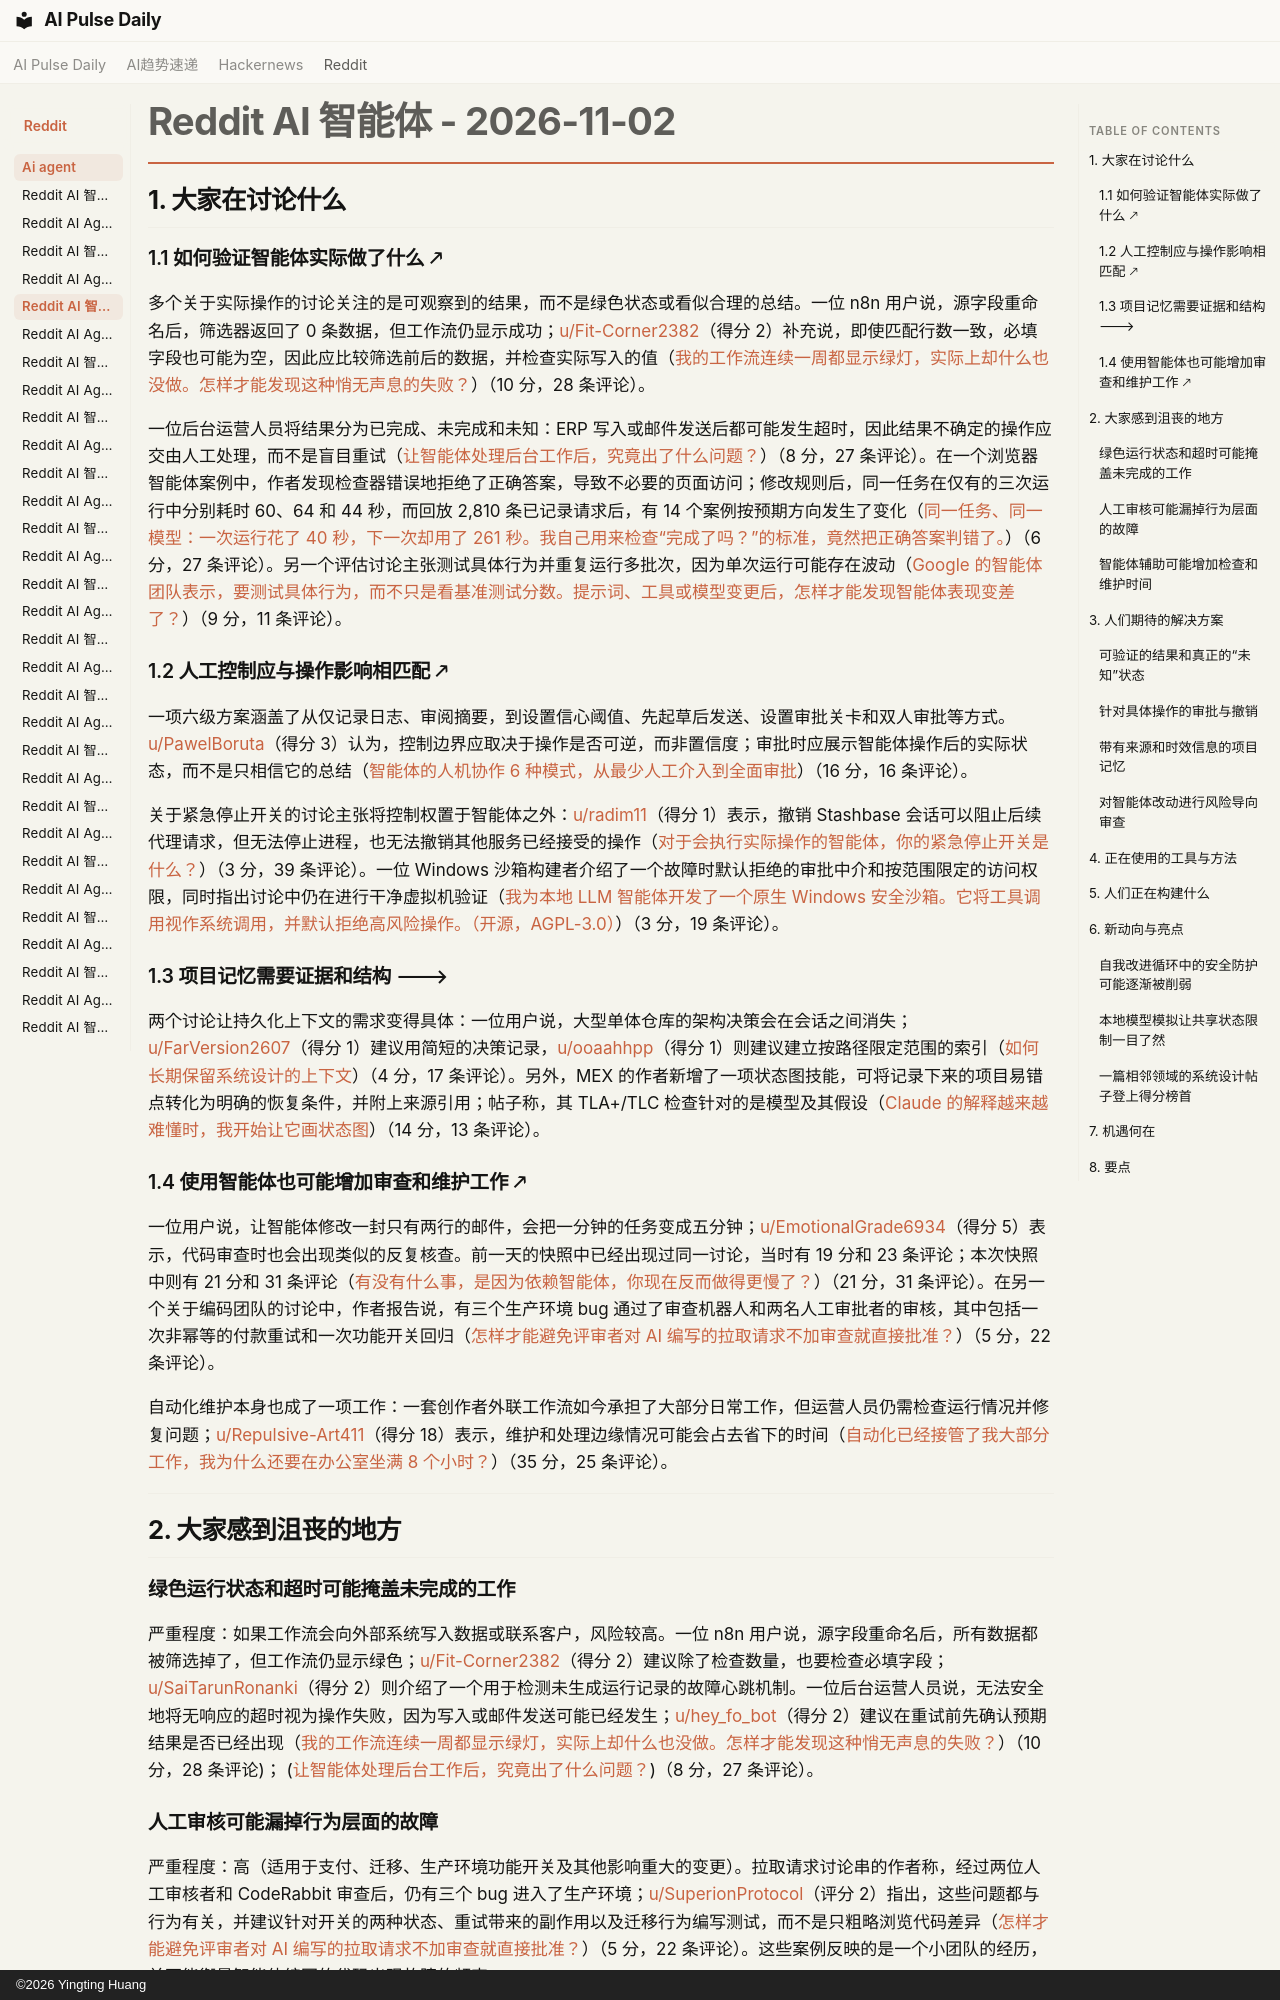

repository: vibewatch/vibewatch.github.io · page: reddit/ai-agent/2026-11-02.zh/index.html · generator: mkdocs · copyright: ©2026 Yingting Huang

# Reddit AI 智能体 - 2026-11-02

## 1. 大家在讨论什么

### 1.1 如何验证智能体实际做了什么 🡕

多个关于实际操作的讨论关注的是可观察到的结果，而不是绿色状态或看似合理的总结。一位 n8n 用户说，源字段重命名后，筛选器返回了 0 条数据，但工作流仍显示成功；[u/Fit-Corner2382](https://www.reddit.com/user/Fit-Corner2382)（得分 2）补充说，即使匹配行数一致，必填字段也可能为空，因此应比较筛选前后的数据，并检查实际写入的值（[我的工作流连续一周都显示绿灯，实际上却什么也没做。怎样才能发现这种悄无声息的失败？](https://www.reddit.com/r/n8n/comments/1xlq9m9/my_workflow_showed_green_for_a_week_and_did/)）（10 分，28 条评论）。

一位后台运营人员将结果分为已完成、未完成和未知：ERP 写入或邮件发送后都可能发生超时，因此结果不确定的操作应交由人工处理，而不是盲目重试（[让智能体处理后台工作后，究竟出了什么问题？](https://www.reddit.com/r/AI_Agents/comments/1xlr34f/what_actually_broke_when_we_put_agents_on/)）（8 分，27 条评论）。在一个浏览器智能体案例中，作者发现检查器错误地拒绝了正确答案，导致不必要的页面访问；修改规则后，同一任务在仅有的三次运行中分别耗时 60、64 和 44 秒，而回放 2,810 条已记录请求后，有 14 个案例按预期方向发生了变化（[同一任务、同一模型：一次运行花了 40 秒，下一次却用了 261 秒。我自己用来检查“完成了吗？”的标准，竟然把正确答案判错了。](https://www.reddit.com/r/AI_Agents/comments/1xlah7g/same_task_same_model_40_seconds_one_run_261_the/)）（6 分，27 条评论）。另一个评估讨论主张测试具体行为并重复运行多批次，因为单次运行可能存在波动（[Google 的智能体团队表示，要测试具体行为，而不只是看基准测试分数。提示词、工具或模型变更后，怎样才能发现智能体表现变差了？](https://www.reddit.com/r/AI_Agents/comments/1xlwfiq/googles_agent_team_says_test_discrete_behaviors/)）（9 分，11 条评论）。

### 1.2 人工控制应与操作影响相匹配 🡕

一项六级方案涵盖了从仅记录日志、审阅摘要，到设置信心阈值、先起草后发送、设置审批关卡和双人审批等方式。[u/PawelBoruta](https://www.reddit.com/user/PawelBoruta)（得分 3）认为，控制边界应取决于操作是否可逆，而非置信度；审批时应展示智能体操作后的实际状态，而不是只相信它的总结（[智能体的人机协作 6 种模式，从最少人工介入到全面审批](https://www.reddit.com/r/AI_Agents/comments/1xl2o0m/6_humanintheloop_patterns_for_agents_from/)）（16 分，16 条评论）。

关于紧急停止开关的讨论主张将控制权置于智能体之外：[u/radim11](https://www.reddit.com/user/radim11)（得分 1）表示，撤销 Stashbase 会话可以阻止后续代理请求，但无法停止进程，也无法撤销其他服务已经接受的操作（[对于会执行实际操作的智能体，你的紧急停止开关是什么？](https://www.reddit.com/r/AgentsOfAI/comments/1xl4zlr/whats_your_kill_switch_for_agents_that_take_real/)）（3 分，39 条评论）。一位 Windows 沙箱构建者介绍了一个故障时默认拒绝的审批中介和按范围限定的访问权限，同时指出讨论中仍在进行干净虚拟机验证（[我为本地 LLM 智能体开发了一个原生 Windows 安全沙箱。它将工具调用视作系统调用，并默认拒绝高风险操作。（开源，AGPL-3.0）](https://www.reddit.com/r/AI_Agents/comments/1xl5gw1/i_built_a_windowsnative_security_sandbox_for/)）（3 分，19 条评论）。

### 1.3 项目记忆需要证据和结构 🡒

两个讨论让持久化上下文的需求变得具体：一位用户说，大型单体仓库的架构决策会在会话之间消失；[u/FarVersion2607](https://www.reddit.com/user/FarVersion2607)（得分 1）建议用简短的决策记录，[u/ooaahhpp](https://www.reddit.com/user/ooaahhpp)（得分 1）则建议建立按路径限定范围的索引（[如何长期保留系统设计的上下文](https://www.reddit.com/r/AI_Agents/comments/1xl8wvf/retaining_system_design_context_over_time/)）（4 分，17 条评论）。另外，MEX 的作者新增了一项状态图技能，可将记录下来的项目易错点转化为明确的恢复条件，并附上来源引用；帖子称，其 TLA+/TLC 检查针对的是模型及其假设（[Claude 的解释越来越难懂时，我开始让它画状态图](https://www.reddit.com/r/AI_Agents/comments/1xl6re0/i_started_asking_claude_for_state_diagrams_when/)）（14 分，13 条评论）。

### 1.4 使用智能体也可能增加审查和维护工作 🡕

一位用户说，让智能体修改一封只有两行的邮件，会把一分钟的任务变成五分钟；[u/EmotionalGrade6934](https://www.reddit.com/user/EmotionalGrade6934)（得分 5）表示，代码审查时也会出现类似的反复核查。前一天的快照中已经出现过同一讨论，当时有 19 分和 23 条评论；本次快照中则有 21 分和 31 条评论（[有没有什么事，是因为依赖智能体，你现在反而做得更慢了？](https://www.reddit.com/r/AI_Agents/comments/1xkxpfb/whats_something_you_do_slower_now_because_you/)）（21 分，31 条评论）。在另一个关于编码团队的讨论中，作者报告说，有三个生产环境 bug 通过了审查机器人和两名人工审批者的审核，其中包括一次非幂等的付款重试和一次功能开关回归（[怎样才能避免评审者对 AI 编写的拉取请求不加审查就直接批准？](https://www.reddit.com/r/AI_Agents/comments/1xlqpsq/how_do_you_stop_reviewers_from_rubber_stamping_ai/)）（5 分，22 条评论）。

自动化维护本身也成了一项工作：一套创作者外联工作流如今承担了大部分日常工作，但运营人员仍需检查运行情况并修复问题；[u/Repulsive-Art411](https://www.reddit.com/user/Repulsive-Art411)（得分 18）表示，维护和处理边缘情况可能会占去省下的时间（[自动化已经接管了我大部分工作，我为什么还要在办公室坐满 8 个小时？](https://www.reddit.com/r/AI_Agents/comments/1xlta9b/automation_has_taken_over_most_of_my_work_so_why/)）（35 分，25 条评论）。



---



## 2. 大家感到沮丧的地方

### 绿色运行状态和超时可能掩盖未完成的工作

严重程度：如果工作流会向外部系统写入数据或联系客户，风险较高。一位 n8n 用户说，源字段重命名后，所有数据都被筛选掉了，但工作流仍显示绿色；[u/Fit-Corner2382](https://www.reddit.com/user/Fit-Corner2382)（得分 2）建议除了检查数量，也要检查必填字段；[u/SaiTarunRonanki](https://www.reddit.com/user/SaiTarunRonanki)（得分 2）则介绍了一个用于检测未生成运行记录的故障心跳机制。一位后台运营人员说，无法安全地将无响应的超时视为操作失败，因为写入或邮件发送可能已经发生；[u/hey_fo_bot](https://www.reddit.com/user/hey_fo_bot)（得分 2）建议在重试前先确认预期结果是否已经出现（[我的工作流连续一周都显示绿灯，实际上却什么也没做。怎样才能发现这种悄无声息的失败？](https://www.reddit.com/r/n8n/comments/1xlq9m9/my_workflow_showed_green_for_a_week_and_did/)）（10 分，28 条评论)； ([让智能体处理后台工作后，究竟出了什么问题？](https://www.reddit.com/r/AI_Agents/comments/1xlr34f/what_actually_broke_when_we_put_agents_on/))（8 分，27 条评论）。

### 人工审核可能漏掉行为层面的故障

严重程度：高（适用于支付、迁移、生产环境功能开关及其他影响重大的变更）。拉取请求讨论串的作者称，经过两位人工审核者和 CodeRabbit 审查后，仍有三个 bug 进入了生产环境；[u/SuperionProtocol](https://www.reddit.com/user/SuperionProtocol)（评分 2）指出，这些问题都与行为有关，并建议针对开关的两种状态、重试带来的副作用以及迁移行为编写测试，而不是只粗略浏览代码差异（[怎样才能避免评审者对 AI 编写的拉取请求不加审查就直接批准？](https://www.reddit.com/r/AI_Agents/comments/1xlqpsq/how_do_you_stop_reviewers_from_rubber_stamping_ai/)）（5 分，22 条评论）。这些案例反映的是一个小团队的经历，并不能衡量智能体编写的代码出现故障的频率。
